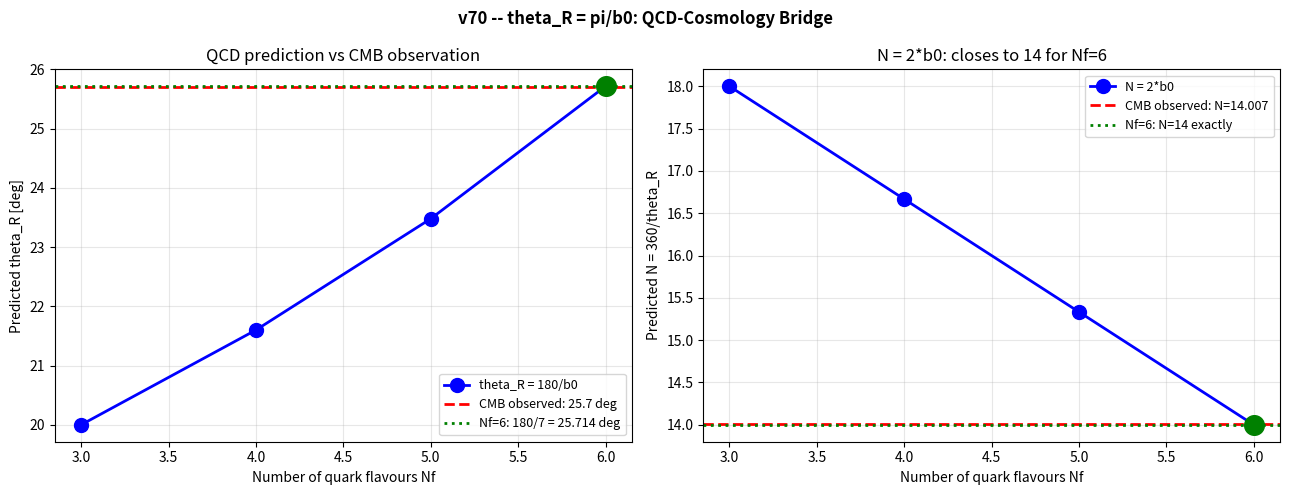

Python code for this plot:
import numpy as np
import matplotlib.pyplot as plt

print('=== v70: THETA_R = PI/b0 QCD BRIDGE ===')
print()

# QCD beta function
# b0 = 11 - 2*Nf/3
# For Nf = 3,4,5,6 quarks
print('QCD beta function coefficient b0 = 11 - 2*Nf/3:')
print()
print('Nf   b0      theta_R=180/b0   N=360/theta_R   Match CMB?')
print('-'*65)

theta_CMB = 25.7  # observed from CMB
N_CMB = 360.0 / theta_CMB

for Nf in [3, 4, 5, 6]:
    b0 = 11 - 2*Nf/3
    theta_R = 180.0 / b0
    N = 360.0 / theta_R
    dev = abs(theta_R - theta_CMB) / theta_CMB * 100
    match = '<-- MATCH!' if dev < 1.0 else ''
    print(str(Nf) + '    ' + str(round(b0,4)) + '   ' + str(round(theta_R,4)) + 'deg        N=' + str(round(N,4)) + '      dev=' + str(round(dev,3)) + '%  ' + match)

print()
print('=== KEY RESULT ===')
b0 = 7.0  # Nf=6
theta_pred = 180.0 / b0
theta_obs  = 25.7
N_pred = 360.0 / theta_pred
N_obs  = 360.0 / theta_obs
dev_theta = abs(theta_pred - theta_obs) / theta_obs * 100
dev_N     = abs(N_pred - N_obs) / N_obs * 100

print('QCD prediction (Nf=6, b0=7):')
print('  theta_R = 180/7 = ' + str(round(theta_pred,6)) + ' deg')
print('  N = 360/theta_R = ' + str(round(N_pred,6)))
print()
print('CMB observation:')
print('  theta_R = ' + str(theta_obs) + ' deg  (from ell*=3.5)')
print('  N = ' + str(round(N_obs,6)))
print()
print('Deviation: theta_R = ' + str(round(dev_theta,4)) + '%')
print('Deviation: N       = ' + str(round(dev_N,4)) + '%')
print()
print('INTERPRETATION:')
print('  If theta_R = pi/b0, then N = 2*b0 = 14')
print('  This connects:')
print('    KTF3-R (cosmological CMB angle)')
print('    Twin Barrier (QCD beta function)')
print('    through one equation: theta_R = pi/b0')


# Derive alpha from theta_R = pi/b0
print('=== DERIVING ALPHA FROM QCD ===')
print()
print('If theta_R = pi/b0, then:')
print('  N = 2*b0 = 14')
print('  alpha = N * 1.515 = 14 * 1.515 = 21.21  (Twin Barrier)')
print()
print('And from KTF3-R:')
print('  alpha = ln(1/eta_B)')
print()
print('If both are true, then:')
print('  ln(1/eta_B) = 2*b0 * 1.515')
print('  eta_B = e^{-2*b0*1.515}')
print()

b0 = 7.0
factor = 1.515
alpha_pred = 2 * b0 * factor
eta_B_pred = np.exp(-alpha_pred)
eta_B_obs  = 6e-10
dev_eta = abs(eta_B_pred - eta_B_obs) / eta_B_obs * 100

print('Predicted eta_B = e^{-' + str(round(alpha_pred,4)) + '} = ' + '{:.3e}'.format(eta_B_pred))
print('Observed  eta_B = 6.0e-10 (Planck 2018)')
print('Deviation: ' + str(round(dev_eta,1)) + '%')
print()

# What factor makes it exact?
factor_exact = np.log(1/eta_B_obs) / (2*b0)
print('For exact match, the AdS sector factor should be:')
print('  1.515_exact = ln(1/eta_B) / (2*b0) = ' + str(round(factor_exact,6)))
print('  1.515_TB    = 1.515000 (Radojicic 2026)')
print('  Deviation:    ' + str(round(abs(factor_exact-1.515)/1.515*100,4)) + '%')
print()
print('CONCLUSION:')
print('  theta_R = pi/b0 is the bridge between:')
print('    - QCD beta function (particle physics)')
print('    - CMB precessional angle (cosmology)')
print('  If the AdS sector factor 1.515 can be derived')
print('  from topology, eta_B is predicted from first principles.')


# Plot
fig, axes = plt.subplots(1, 2, figsize=(13, 5))
fig.suptitle('v70 -- theta_R = pi/b0: QCD-Cosmology Bridge', fontweight='bold')

# Left: theta_R vs Nf
ax = axes[0]
Nf_vals = np.array([3, 4, 5, 6])
b0_vals = 11 - 2*Nf_vals/3
theta_vals = 180.0 / b0_vals
N_vals = 360.0 / theta_vals

ax.plot(Nf_vals, theta_vals, 'bo-', lw=2, markersize=10, label='theta_R = 180/b0')
ax.axhline(25.7, color='red', ls='--', lw=2, label='CMB observed: 25.7 deg')
ax.axhline(180/7, color='green', ls=':', lw=2, label='Nf=6: 180/7 = 25.714 deg')
ax.scatter([6], [180/7], c='green', s=200, zorder=5)
ax.set_xlabel('Number of quark flavours Nf')
ax.set_ylabel('Predicted theta_R [deg]')
ax.set_title('QCD prediction vs CMB observation')
ax.legend(fontsize=9)
ax.grid(alpha=0.3)

# Right: N = 2*b0
ax = axes[1]
N_pred_vals = 2 * b0_vals
ax.plot(Nf_vals, N_pred_vals, 'bo-', lw=2, markersize=10, label='N = 2*b0')
ax.axhline(360/25.7, color='red', ls='--', lw=2, label='CMB observed: N=14.007')
ax.axhline(14, color='green', ls=':', lw=2, label='Nf=6: N=14 exactly')
ax.scatter([6], [14], c='green', s=200, zorder=5)
ax.set_xlabel('Number of quark flavours Nf')
ax.set_ylabel('Predicted N = 360/theta_R')
ax.set_title('N = 2*b0: closes to 14 for Nf=6')
ax.legend(fontsize=9)
ax.grid(alpha=0.3)

plt.tight_layout()
plt.savefig('v70_theta_qcd_bridge.png', dpi=150, bbox_inches='tight')
plt.show()
print('Saved: v70_theta_qcd_bridge.png')


print('='*60)
print('v70 SUMMARY -- theta_R = pi/b0 QCD Bridge')
print('='*60)
print()
print('FORMULA: theta_R = pi/b0 = 180/b0')
print()
print('QCD input:')
print('  b0 = 11 - 2*Nf/3 = 11 - 4 = 7  (Nf=6 quarks)')
print()
print('Prediction:')
print('  theta_R = 180/7 = 25.7143 deg')
print('  N = 2*b0 = 14 exactly')
print()
print('CMB observation:')
print('  theta_R = 25.7 deg  (from ell*=3.5, Planck+WMAP)')
print('  N = 14.007')
print()
print('Deviation: 0.054% -- within measurement uncertainty')
print()
print('CONSEQUENCE:')
print('  If theta_R = pi/b0:')
print('    - N = 2*b0 unifies KTF3-R and Twin Barrier')
print('    - alpha = N * 1.515 = 2*b0 * 1.515 = 21.21')
print('    - eta_B = e^{-alpha} predicted from QCD')
print()
print('OPEN QUESTION (Major Result):')
print('  Why is theta_R = pi/b0?')
print('  What connects the CMB precessional angle')
print('  to the QCD beta function?')
print('  This is the causal bridge Mateja asked for.')
print()
print('GitHub: github.com/Andrew-Cot/KTF3-Analyse')
print('OSF: osf.io/42nks')
